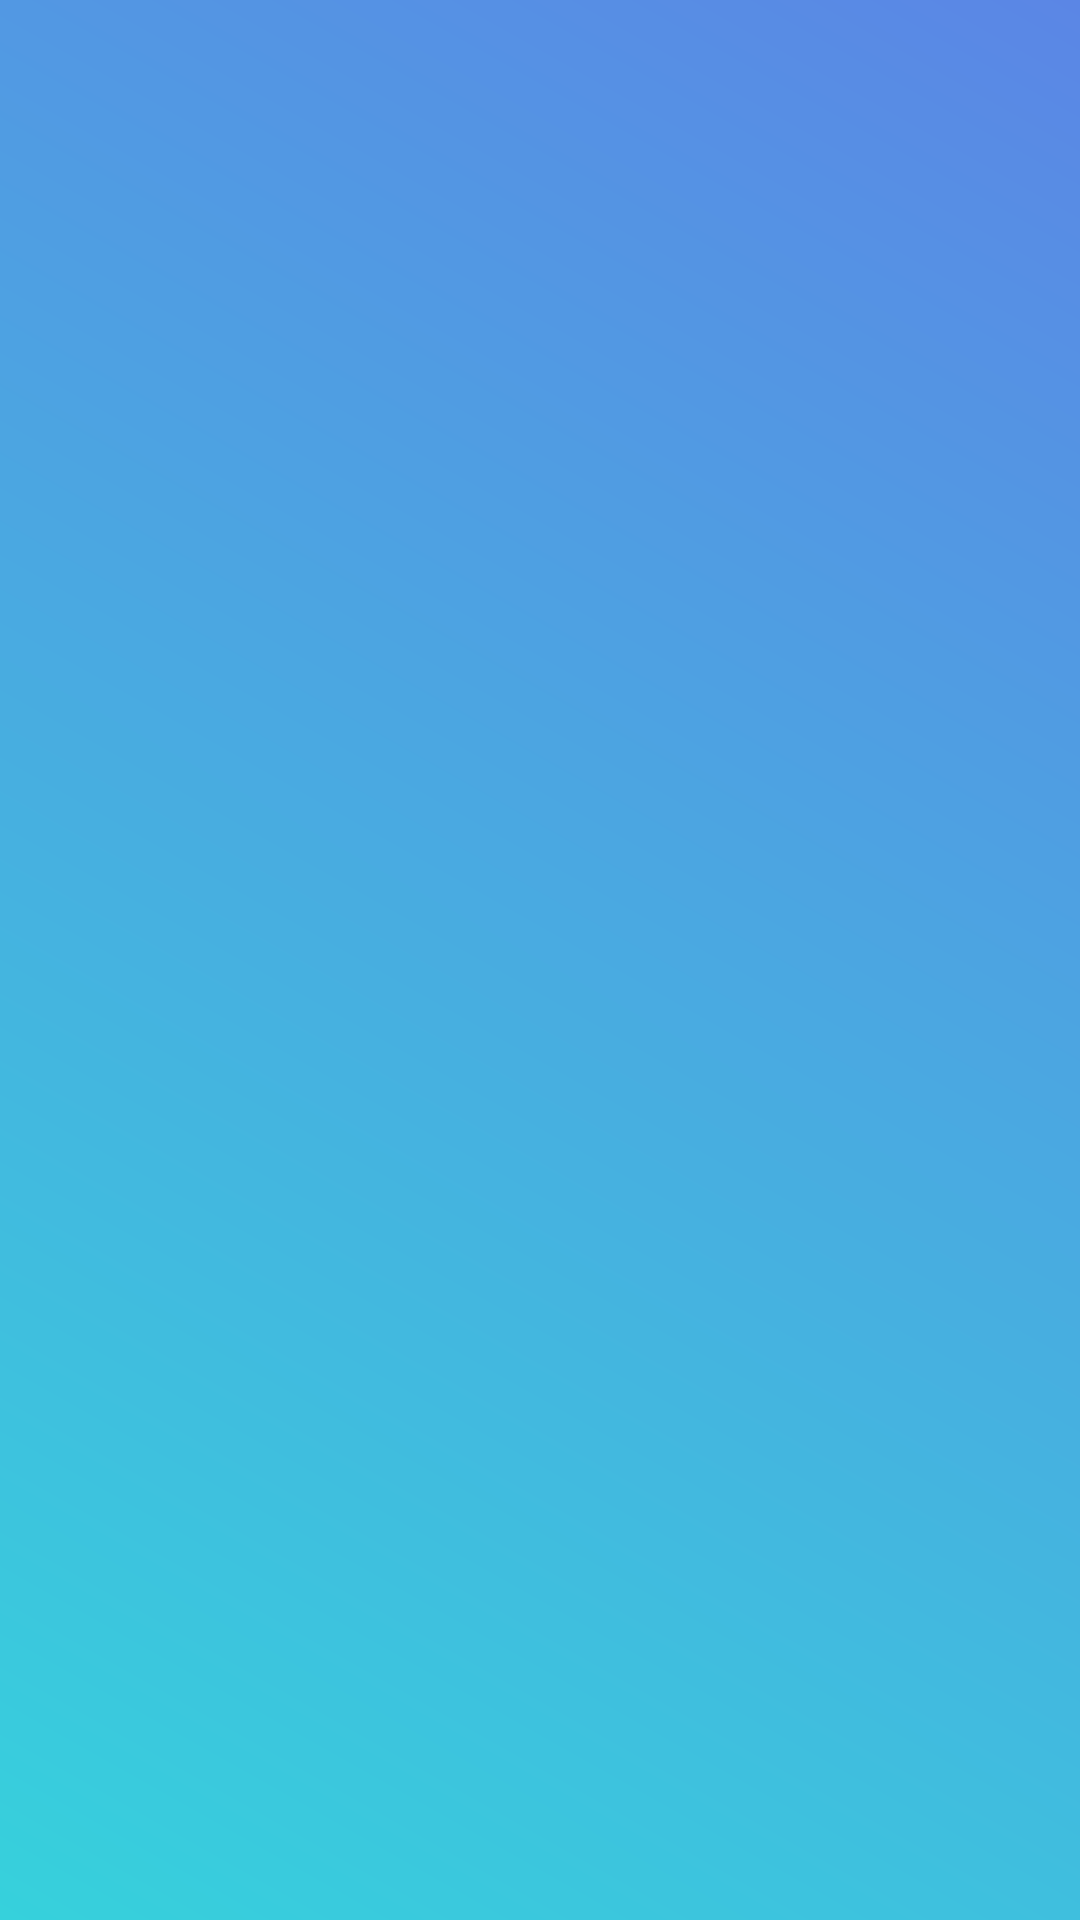

Layout XML and referenced resources for this Android screen:
<!-- AndroidManifest.xml: application theme AppTheme -->
<!-- res/layout/toolbar_main.xml -->
<androidx.appcompat.widget.Toolbar xmlns:android="http://schemas.android.com/apk/res/android"
    android:id="@+id/toolbar"
    android:layout_width="match_parent"
    android:layout_height="wrap_content"
    android:background="@drawable/background_selector_gradient_blue" />
<!-- resources referenced by this layout -->
<resources>
  <!-- drawable background_selector_gradient_blue (drawable-hdpi) -->
  <?xml version="1.0" encoding="utf-8"?>
  <shape xmlns:android="http://schemas.android.com/apk/res/android"
      android:shape="rectangle">
      <gradient
          android:startColor="#36D1DC"
          android:endColor="#5B86E5"
          android:angle="45"/>
  </shape>
  <style name="AppTheme" parent="Theme.MaterialComponents.Light.NoActionBar">
          
          <item name="windowNoTitle">true</item>
          <item name="windowActionBar">false</item>
          <item name="android:windowTranslucentStatus">true</item>
          <item name="android:windowDrawsSystemBarBackgrounds">false</item>
          <item name="colorPrimary">#000000</item>
          <item name="colorPrimaryVariant">#000000</item>
          <item name="colorOnPrimary">#FFFFFF</item>
          <item name="colorSecondary">#000000</item>
          <item name="colorSecondaryVariant">#FFFF5722</item>
          <item name="colorOnSecondary">#FFFFFF</item>
          <item name="colorError">#F44336</item>
          <item name="colorOnError">#FFFFFF</item>
          <item name="colorSurface">#FFFFFF</item>
          <item name="colorOnSurface">#000000</item>
          <item name="android:colorBackground">@color/background</item>
          <item name="colorOnBackground">#665550</item>
      </style>
  <color name="background">#FAFAFA</color>
</resources>
